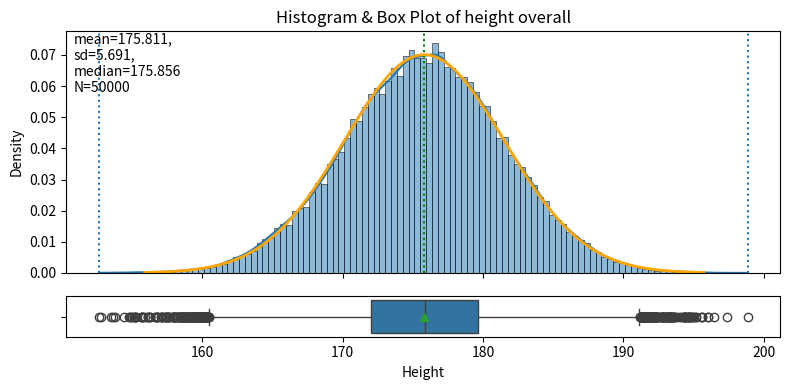
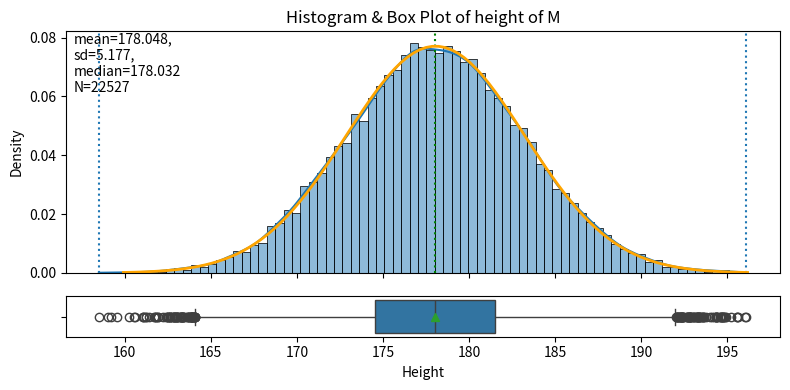
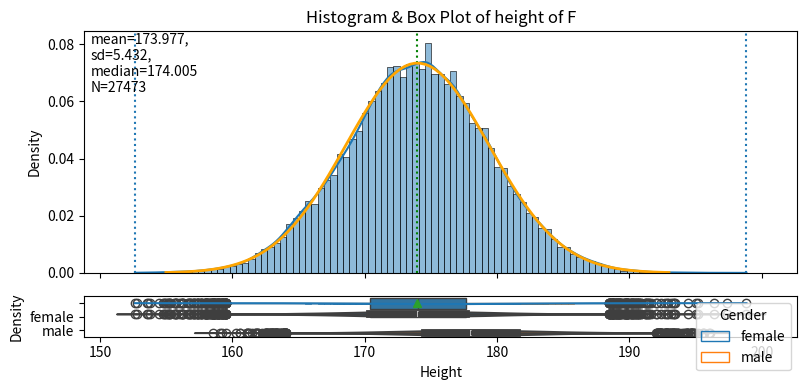

Generate these figures, in order, with matplotlib:

import numpy as np
import matplotlib.pyplot as plt
import seaborn as sns
import scipy.stats as stats
import pandas as pd

# data to generate main sample
N=50000
male_percent = 0.45
female_percent  = 1 - male_percent
gender_ratio = [male_percent, female_percent]

m_male = 178
m_female = 174
std_male = 5.2
std_female = 5.4

# data generator function
def Generate(N, gender_ratio, m_male, m_female, std_male, std_female)->pd.DataFrame:
    gender = np.random.choice(['male', 'female'], N, p=gender_ratio)
    h = np.zeros(N)
    for i in range(N):
        if gender[i] == 'male':
           h[i] = np.random.normal(m_male, std_male)
        else:
            h[i] = np.random.normal(m_female, std_female)
    df = pd.DataFrame(columns=['Gender','Height'])
    df.Gender = gender 
    df.Gender = df.Gender.astype('category')
    df.Height = h
    return df

# generate data
df = Generate(N, gender_ratio, m_male, m_female, std_male, std_female)

# print some information
print(df.shape)
print(df.head(10))

males = df[df.Gender == 'male']
females = df[df.Gender == 'female']

print(males.shape)
print(females.shape)
print(males.head(10))
print(females.head(10))

# descriptive statistics
def get_stats(data):
    count  = len(data)
    min = np.min(data)
    max = np.max(data)
    range = max - min
    median = np.median(data)
    q1 = np.percentile(data, 25)
    q3 = np.percentile(data, 75) 
    iqr = q3 - q1   
    mean = np.mean(data)
    var = np.var(data)
    std = np.std(data)
    se = np.sqrt(var) / np.sqrt(count)   # standard error
    z95 = 1.645                          # 95% confidence level
    ci = z95 * se                         # 95% CI
    mean_from = mean - ci                 # mean from CI lower limit
    mean_to = mean + ci                   # mean to CI upper limit
    chi95 = stats.chi2.ppf(0.95, count)  # 95% confidence level for chi-square test of independence
    chi5 = stats.chi2.ppf(0.05, count)
    # confidence limits for variance
    var_from = var / chi95 * count               # Variance from 95% CL (lower limit)
    var_to = var / chi5 * count                   # Variance to 95% CL (upper limit)
    # for std dev
    std_from = np.sqrt(var_from)               # Std dev from 95% CL (lower limit)
    std_to = np.sqrt(var_to)                  # Std dev to 95
    # skewness
    skewness = stats.skew(data)
    kurtosis = stats.kurtosis(data)
    res = {'count':count,
            'min':min,'max':max,'range':range,'median':median,'q1':q1,'q3':q3,'iqr':iqr,
            'mean':mean,'variance':var,'std':std, 
            'mean_fom': mean_from, 'mean_to': mean_to,'se':se,
            'var_from':var_from,'var_to':var_to,'std_from':std_from,'std_to':std_to,
            'skewness':skewness,'kurtosis':kurtosis}
    return res

def print_stats(stats,title='Descriptive Stats'):
    """Print out the statistical measures in a nice format"""
    print('\n'+'='*len(title)*2)
    print(title.center(len(title)*2))
    print('='*len(title)*2)
    fmt = "{:>12} => {:<28}"
    print(fmt.format("Measure","Value"))
    print('-'*50)
    for key,value in (stats.items()):
        print(fmt.format(key,value))
    print('-'*50)
    print('\n')

def plot_hist_boxplot(data,title=''):
    figure,axes=plt.subplots(2,1,figsize=(8,4),                    
                sharex=True,
                gridspec_kw=dict(height_ratios=[3,0.5]))
    sns.histplot(x=data, kde=True,ax=axes[0], stat='density')
    # plot normal distribution
    mu, sigma = np.mean(data), np.std(data)
    x = np.linspace(np.mean(data)-3.5*sigma, np.mean(data)+3.5*sigma, 100)
    axes[0].axvline(np.min(data),linestyle='dotted')
    axes[0].axvline(np.max(data),linestyle='dotted')
    axes[0].axvline(np.mean(data),linestyle='dotted', color = 'green')
    axes[0].plot(x, stats.norm.pdf(x,mu,sigma), linewidth=2, color='orange')
    axes[0].set_title(title)
    label=f'mean={np.mean(data):.3f},\nsd={np.std(data):.3f},\nmedian={np.median(data):.3f}\nN={len(data)}'
    axes[0].text(0.01, 0.75, label, horizontalalignment='left',transform=axes[0].transAxes,fontsize=10)
    sns.boxplot(x=data, showmeans=True, ax=axes[1])
    # axes[1].set_title('Boxplot')
    plt.tight_layout()
    plt.show()

def Report(data,var_name=''):
    if var_name == '' or var_name is None:
        var_name = 'Data'
    stat = get_stats(data)
    print_stats(stat,"Data Description of "+var_name)
    plot_hist_boxplot(data,"Histogram & Box Plot of "+var_name)
    return stat

Report(df.Height,'height overall')
Report(males.Height,'height of M')
Report(females.Height,'height of F')

sns.histplot(df.Height,fill=False, common_bins=False,common_norm=False,stat='density',kde=True)
sns.histplot(data=df, x='Height',hue='Gender', fill=False, common_bins=False,common_norm=False,stat='density')
plt.show()

sns.boxplot(data=df, x='Height',y='Gender',hue='Gender')
plt.show()

sns.violinplot(data=df, x='Height',y='Gender',hue='Gender')
plt.show()

mu = 175.8
result = stats.ttest_1samp(df.Height,mu)
print(100*'=')
print(result)
t,p = result[0],result[1]
print(f'Test result is: {result[0]:.4f} with p-value {result[1]:.4f}')
print(50*'-')
# If the p value is less than 0.05 then reject null hypothesis and conclude that there is a significant difference
# between the population mean and the sample mean.
# If the p value is greater than 0.05 then accept null hypothesis and conclude that there is no significant difference
# between the population mean and the sample mean.
if p < 0.05:
    print("Reject null hypothesis: There is a significant difference between the population mean and the sample mean")
else:
    print("Accept null hypothesis: There is no significant difference between the population mean and the sample mean")
print(100*'=')

result = stats.ttest_ind(males.Height, females.Height)  
print(100*'=')
print(result)
t,p = result[0],result[1]
print(f'Test result is: {result[0]:.4f} with p-value {result[1]:.4f}')
print(50*'-')
# If the p value is less than 0.05 then reject null hypothesis and conclude that there is a significant difference
# between the population mean and the sample mean.
# If the p value is greater than 0.05 then accept null hypothesis and conclude that there is no significant difference
# between the population mean and the sample mean.
if p < 0.05:
    print("Reject null hypothesis: There is a significant difference between the means in samples")
else:
    print("Accept null hypothesis: There is no significant difference between the  means in samples")
print(100*'=')

result = stats.f_oneway(males.Height, females.Height)  
print(100*'=')
print(result)
F,p = result[0],result[1]
print(f'Test result is: {result[0]:.4f} with p-value {result[1]:.4f}')
print(50*'-')
# If the p value is less than 0.05 then reject null hypothesis and conclude that there is a significant difference
# between the population mean and the sample mean.
# If the p value is greater than 0.05 then accept null hypothesis and conclude that there is no significant difference
# between the population mean and the sample mean.
if p < 0.05:
    print("Reject null hypothesis: There is a significant difference between the standard deviations in samples")
else:
    print("Accept null hypothesis: There is no significant difference between the standard deviations in samples")
print(100*'=')